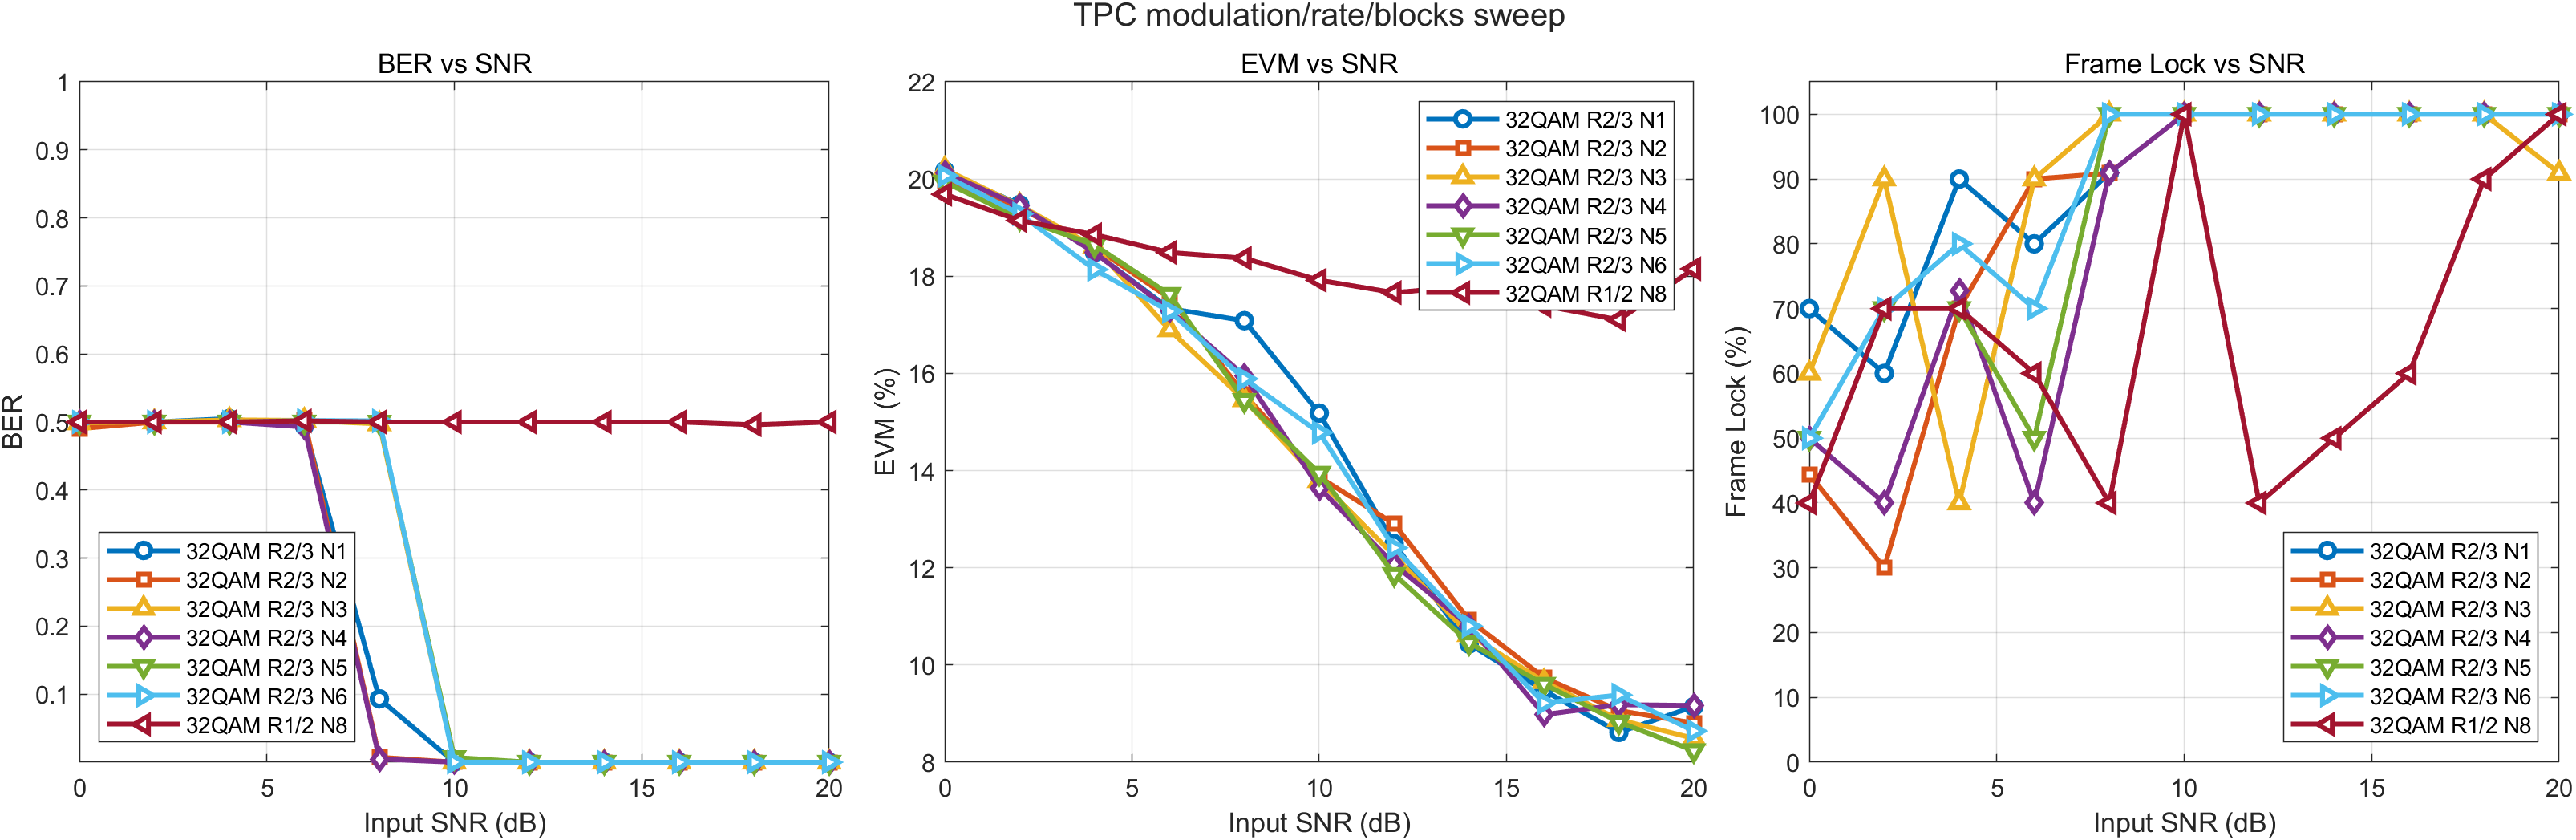

Data behind this chart, as committed beside it:
Modulation, TPCCodeRate, TPCBlocksPerTF, Note, InputSNR_dB, BER, FER, EVM_post_pct, SNR_est_dB, LockRate_pct, AcquisitionFrames, NumBytesInTransferFrame, Success, ErrorMsg
32QAM, 2/3, 1, VALID TPC: 2/3, N=1, 0, 0.5, NaN, 20.17, 13.75, 70, NaN, 338, 1, 
32QAM, 2/3, 1, VALID TPC: 2/3, N=1, 2, 0.5, NaN, 19.48, 14.16, 60, NaN, 338, 1, 
32QAM, 2/3, 1, VALID TPC: 2/3, N=1, 4, 0.505, 1, 18.49, 14.68, 90, 2, 338, 1, 
32QAM, 2/3, 1, VALID TPC: 2/3, N=1, 6, 0.4943, 1, 17.33, 15.36, 80, 5, 338, 1, 
32QAM, 2/3, 1, VALID TPC: 2/3, N=1, 8, 0.09313, 0.5, 17.08, 15.49, 90.91, 4, 338, 1, 
32QAM, 2/3, 1, VALID TPC: 2/3, N=1, 10, 9.24556213017751e-05, 0.125, 15.18, 16.68, 100, 4, 338, 1, 
32QAM, 2/3, 1, VALID TPC: 2/3, N=1, 12, 0, 0, 12.5, 18.45, 100, 4, 338, 1, 
32QAM, 2/3, 1, VALID TPC: 2/3, N=1, 14, 0, 0, 10.43, 20.08, 100, 4, 338, 1, 
32QAM, 2/3, 1, VALID TPC: 2/3, N=1, 16, 0, 0, 9.474, 20.92, 100, 4, 338, 1, 
32QAM, 2/3, 1, VALID TPC: 2/3, N=1, 18, 0, 0, 8.613, 21.74, 100, 4, 338, 1, 
32QAM, 2/3, 1, VALID TPC: 2/3, N=1, 20, 0, 0, 9.144, 21.21, 100, 4, 338, 1, 
32QAM, 2/3, 2, VALID TPC: 2/3, N=2, 0, 0.4901, 1, 19.95, 13.74, 44.44, 5, 676, 1, 
32QAM, 2/3, 2, VALID TPC: 2/3, N=2, 2, 0.4998, 1, 19.4, 14.07, 30, 5, 676, 1, 
32QAM, 2/3, 2, VALID TPC: 2/3, N=2, 4, 0.5, NaN, 18.6, 14.62, 70, NaN, 676, 1, 
32QAM, 2/3, 2, VALID TPC: 2/3, N=2, 6, 0.5025, 1, 17.55, 15.17, 90, 4, 676, 1, 
32QAM, 2/3, 2, VALID TPC: 2/3, N=2, 8, 0.007185, 0.8571, 15.57, 16.35, 90.91, 5, 676, 1, 
32QAM, 2/3, 2, VALID TPC: 2/3, N=2, 10, 2.31139053254438e-05, 0.125, 13.87, 17.5, 100, 4, 676, 1, 
32QAM, 2/3, 2, VALID TPC: 2/3, N=2, 12, 0, 0, 12.9, 18.13, 100, 4, 676, 1, 
32QAM, 2/3, 2, VALID TPC: 2/3, N=2, 14, 0, 0, 10.93, 19.61, 100, 4, 676, 1, 
32QAM, 2/3, 2, VALID TPC: 2/3, N=2, 16, 0, 0, 9.74, 20.7, 100, 4, 676, 1, 
32QAM, 2/3, 2, VALID TPC: 2/3, N=2, 18, 0, 0, 9.061, 21.26, 100, 4, 676, 1, 
32QAM, 2/3, 2, VALID TPC: 2/3, N=2, 20, 0, 0, 8.805, 21.5, 100, 4, 676, 1, 
32QAM, 2/3, 3, VALID TPC: 2/3, N=3, 0, 0.4986, 1, 20.2, 13.63, 60, 4, 1014, 1, 
32QAM, 2/3, 3, VALID TPC: 2/3, N=3, 2, 0.5, NaN, 19.46, 14.07, 90, NaN, 1014, 1, 
32QAM, 2/3, 3, VALID TPC: 2/3, N=3, 4, 0.5031, 1, 18.61, 14.57, 40, 5, 1014, 1, 
32QAM, 2/3, 3, VALID TPC: 2/3, N=3, 6, 0.5022, 1, 16.9, 15.57, 90, 7, 1014, 1, 
32QAM, 2/3, 3, VALID TPC: 2/3, N=3, 8, 0.4972, 1, 15.46, 16.48, 100, 2, 1014, 1, 
32QAM, 2/3, 3, VALID TPC: 2/3, N=3, 10, 4.62278106508876e-05, 0.25, 13.79, 17.58, 100, 4, 1014, 1, 
32QAM, 2/3, 3, VALID TPC: 2/3, N=3, 12, 0, 0, 12.26, 18.61, 100, 4, 1014, 1, 
32QAM, 2/3, 3, VALID TPC: 2/3, N=3, 14, 0, 0, 10.62, 19.91, 100, 4, 1014, 1, 
32QAM, 2/3, 3, VALID TPC: 2/3, N=3, 16, 0, 0, 9.657, 20.73, 100, 4, 1014, 1, 
32QAM, 2/3, 3, VALID TPC: 2/3, N=3, 18, 0, 0, 8.875, 21.48, 100, 4, 1014, 1, 
32QAM, 2/3, 3, VALID TPC: 2/3, N=3, 20, 0, 0, 8.491, 21.85, 90.91, 3, 1014, 1, 
32QAM, 2/3, 4, VALID TPC: 2/3, N=4, 0, 0.5, NaN, 20.13, 13.73, 50, NaN, 1352, 1, 
32QAM, 2/3, 4, VALID TPC: 2/3, N=4, 2, 0.5, NaN, 19.45, 14.11, 40, NaN, 1352, 1, 
32QAM, 2/3, 4, VALID TPC: 2/3, N=4, 4, 0.5, NaN, 18.49, 14.68, 72.73, NaN, 1352, 1, 
32QAM, 2/3, 4, VALID TPC: 2/3, N=4, 6, 0.4927, 1, 17.3, 15.31, 40, 8, 1352, 1, 
32QAM, 2/3, 4, VALID TPC: 2/3, N=4, 8, 0.004654, 1, 15.95, 16.17, 90.91, 4, 1352, 1, 
32QAM, 2/3, 4, VALID TPC: 2/3, N=4, 10, 2.31139053254438e-05, 0.25, 13.64, 17.69, 100, 4, 1352, 1, 
32QAM, 2/3, 4, VALID TPC: 2/3, N=4, 12, 0, 0, 12.07, 18.75, 100, 4, 1352, 1, 
32QAM, 2/3, 4, VALID TPC: 2/3, N=4, 14, 0, 0, 10.81, 19.7, 100, 4, 1352, 1, 
32QAM, 2/3, 4, VALID TPC: 2/3, N=4, 16, 0, 0, 8.977, 21.37, 100, 4, 1352, 1, 
32QAM, 2/3, 4, VALID TPC: 2/3, N=4, 18, 0, 0, 9.183, 21.14, 100, 4, 1352, 1, 
32QAM, 2/3, 4, VALID TPC: 2/3, N=4, 20, 0, 0, 9.166, 21.2, 100, 4, 1352, 1, 
32QAM, 2/3, 5, VALID TPC: 2/3, N=5, 0, 0.5, NaN, 19.94, 13.78, 50, NaN, 1690, 1, 
32QAM, 2/3, 5, VALID TPC: 2/3, N=5, 2, 0.5, NaN, 19.19, 14.19, 70, NaN, 1690, 1, 
32QAM, 2/3, 5, VALID TPC: 2/3, N=5, 4, 0.5, NaN, 18.64, 14.63, 70, NaN, 1690, 1, 
32QAM, 2/3, 5, VALID TPC: 2/3, N=5, 6, 0.5, NaN, 17.63, 15.2, 50, NaN, 1690, 1, 
32QAM, 2/3, 5, VALID TPC: 2/3, N=5, 8, 0.4998, 1, 15.45, 16.48, 100, 2, 1690, 1, 
32QAM, 2/3, 5, VALID TPC: 2/3, N=5, 10, 0.006925, 0.375, 13.95, 17.45, 100, 4, 1690, 1, 
32QAM, 2/3, 5, VALID TPC: 2/3, N=5, 12, 0, 0, 11.87, 18.92, 100, 4, 1690, 1, 
32QAM, 2/3, 5, VALID TPC: 2/3, N=5, 14, 0, 0, 10.46, 20.05, 100, 4, 1690, 1, 
32QAM, 2/3, 5, VALID TPC: 2/3, N=5, 16, 0, 0, 9.605, 20.75, 100, 4, 1690, 1, 
32QAM, 2/3, 5, VALID TPC: 2/3, N=5, 18, 0, 0, 8.825, 21.45, 100, 4, 1690, 1, 
32QAM, 2/3, 5, VALID TPC: 2/3, N=5, 20, 0, 0, 8.239, 22.06, 100, 4, 1690, 1, 
32QAM, 2/3, 6, VALID TPC: 2/3, N=6, 0, 0.5, NaN, 20.07, 13.78, 50, NaN, 2028, 1, 
32QAM, 2/3, 6, VALID TPC: 2/3, N=6, 2, 0.5, NaN, 19.28, 14.13, 70, NaN, 2028, 1, 
32QAM, 2/3, 6, VALID TPC: 2/3, N=6, 4, 0.5, NaN, 18.14, 14.88, 80, NaN, 2028, 1, 
32QAM, 2/3, 6, VALID TPC: 2/3, N=6, 6, 0.5021, 1, 17.28, 15.38, 70, 2, 2028, 1, 
32QAM, 2/3, 6, VALID TPC: 2/3, N=6, 8, 0.5016, 1, 15.89, 16.22, 100, 2, 2028, 1, 
... 17 more rows
